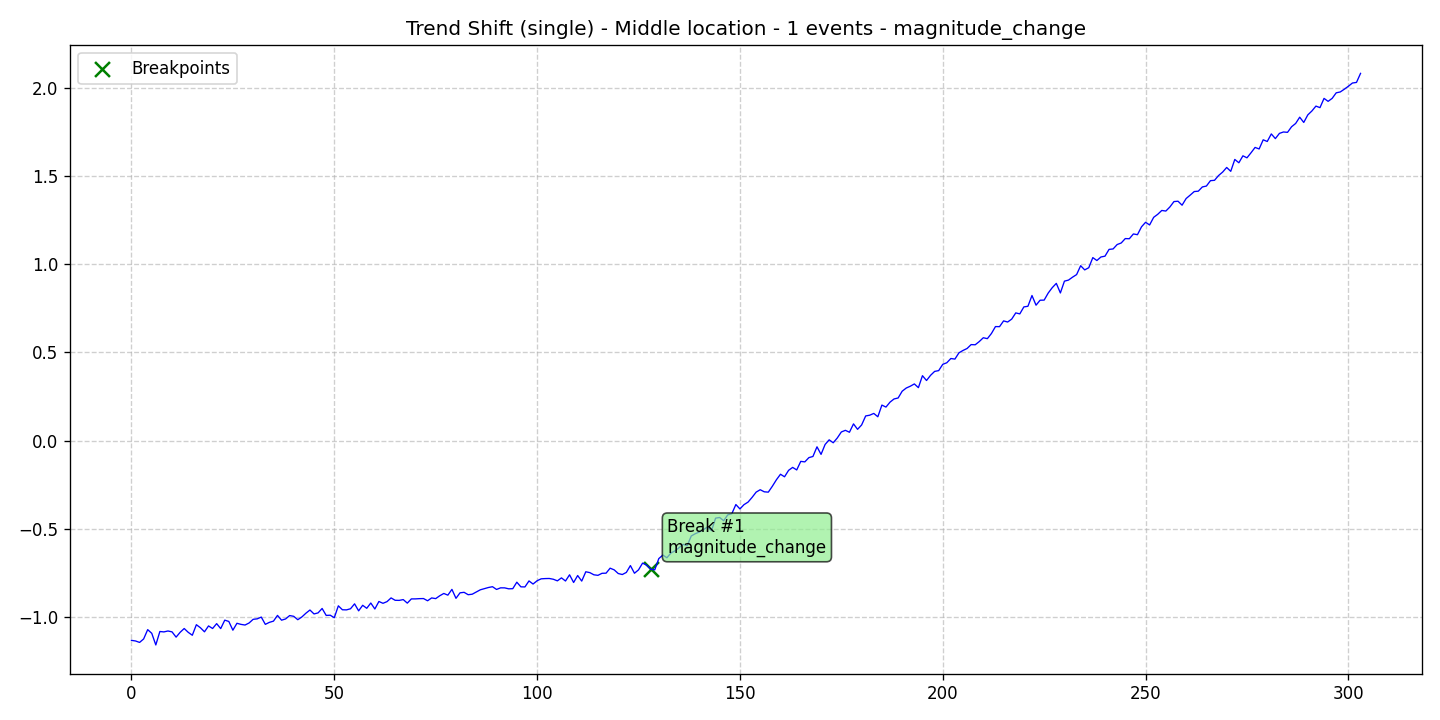

Data behind this chart, as committed beside it:
data, stationary, det_lin_up, det_lin_down, det_quad, det_cubic, det_exp, det_damped, stoc_trend, volatility, single_seas, multiple_seas, point_anom_single, point_anom_multi, collect_anom, context_anom, mean_shift, var_shift, trend_shift, date, is_break, is_anomaly, is_multi, location_beginning
-1.133, 0, 0, 0, 0, 0, 0, 0, 0, 0, 0, 0, 0, 0, 0, 0, 0, 0, 1, 2020-01-01, 0, 0, 0, 0
-1.136, 0, 0, 0, 0, 0, 0, 0, 0, 0, 0, 0, 0, 0, 0, 0, 0, 0, 1, 2020-01-02, 0, 0, 0, 0
-1.145, 0, 0, 0, 0, 0, 0, 0, 0, 0, 0, 0, 0, 0, 0, 0, 0, 0, 1, 2020-01-03, 0, 0, 0, 0
-1.125, 0, 0, 0, 0, 0, 0, 0, 0, 0, 0, 0, 0, 0, 0, 0, 0, 0, 1, 2020-01-04, 0, 0, 0, 0
-1.072, 0, 0, 0, 0, 0, 0, 0, 0, 0, 0, 0, 0, 0, 0, 0, 0, 0, 1, 2020-01-05, 0, 0, 0, 0
-1.093, 0, 0, 0, 0, 0, 0, 0, 0, 0, 0, 0, 0, 0, 0, 0, 0, 0, 1, 2020-01-06, 0, 0, 0, 0
-1.159, 0, 0, 0, 0, 0, 0, 0, 0, 0, 0, 0, 0, 0, 0, 0, 0, 0, 1, 2020-01-07, 0, 0, 0, 0
-1.083, 0, 0, 0, 0, 0, 0, 0, 0, 0, 0, 0, 0, 0, 0, 0, 0, 0, 1, 2020-01-08, 0, 0, 0, 0
-1.085, 0, 0, 0, 0, 0, 0, 0, 0, 0, 0, 0, 0, 0, 0, 0, 0, 0, 1, 2020-01-09, 0, 0, 0, 0
-1.08, 0, 0, 0, 0, 0, 0, 0, 0, 0, 0, 0, 0, 0, 0, 0, 0, 0, 1, 2020-01-10, 0, 0, 0, 0
-1.085, 0, 0, 0, 0, 0, 0, 0, 0, 0, 0, 0, 0, 0, 0, 0, 0, 0, 1, 2020-01-11, 0, 0, 0, 0
-1.115, 0, 0, 0, 0, 0, 0, 0, 0, 0, 0, 0, 0, 0, 0, 0, 0, 0, 1, 2020-01-12, 0, 0, 0, 0
-1.087, 0, 0, 0, 0, 0, 0, 0, 0, 0, 0, 0, 0, 0, 0, 0, 0, 0, 1, 2020-01-13, 0, 0, 0, 0
-1.066, 0, 0, 0, 0, 0, 0, 0, 0, 0, 0, 0, 0, 0, 0, 0, 0, 0, 1, 2020-01-14, 0, 0, 0, 0
-1.088, 0, 0, 0, 0, 0, 0, 0, 0, 0, 0, 0, 0, 0, 0, 0, 0, 0, 1, 2020-01-15, 0, 0, 0, 0
-1.104, 0, 0, 0, 0, 0, 0, 0, 0, 0, 0, 0, 0, 0, 0, 0, 0, 0, 1, 2020-01-16, 0, 0, 0, 0
-1.044, 0, 0, 0, 0, 0, 0, 0, 0, 0, 0, 0, 0, 0, 0, 0, 0, 0, 1, 2020-01-17, 0, 0, 0, 0
-1.061, 0, 0, 0, 0, 0, 0, 0, 0, 0, 0, 0, 0, 0, 0, 0, 0, 0, 1, 2020-01-18, 0, 0, 0, 0
-1.084, 0, 0, 0, 0, 0, 0, 0, 0, 0, 0, 0, 0, 0, 0, 0, 0, 0, 1, 2020-01-19, 0, 0, 0, 0
-1.051, 0, 0, 0, 0, 0, 0, 0, 0, 0, 0, 0, 0, 0, 0, 0, 0, 0, 1, 2020-01-20, 0, 0, 0, 0
-1.066, 0, 0, 0, 0, 0, 0, 0, 0, 0, 0, 0, 0, 0, 0, 0, 0, 0, 1, 2020-01-21, 0, 0, 0, 0
-1.038, 0, 0, 0, 0, 0, 0, 0, 0, 0, 0, 0, 0, 0, 0, 0, 0, 0, 1, 2020-01-22, 0, 0, 0, 0
-1.066, 0, 0, 0, 0, 0, 0, 0, 0, 0, 0, 0, 0, 0, 0, 0, 0, 0, 1, 2020-01-23, 0, 0, 0, 0
-1.018, 0, 0, 0, 0, 0, 0, 0, 0, 0, 0, 0, 0, 0, 0, 0, 0, 0, 1, 2020-01-24, 0, 0, 0, 0
-1.026, 0, 0, 0, 0, 0, 0, 0, 0, 0, 0, 0, 0, 0, 0, 0, 0, 0, 1, 2020-01-25, 0, 0, 0, 0
-1.075, 0, 0, 0, 0, 0, 0, 0, 0, 0, 0, 0, 0, 0, 0, 0, 0, 0, 1, 2020-01-26, 0, 0, 0, 0
-1.036, 0, 0, 0, 0, 0, 0, 0, 0, 0, 0, 0, 0, 0, 0, 0, 0, 0, 1, 2020-01-27, 0, 0, 0, 0
-1.042, 0, 0, 0, 0, 0, 0, 0, 0, 0, 0, 0, 0, 0, 0, 0, 0, 0, 1, 2020-01-28, 0, 0, 0, 0
-1.046, 0, 0, 0, 0, 0, 0, 0, 0, 0, 0, 0, 0, 0, 0, 0, 0, 0, 1, 2020-01-29, 0, 0, 0, 0
-1.034, 0, 0, 0, 0, 0, 0, 0, 0, 0, 0, 0, 0, 0, 0, 0, 0, 0, 1, 2020-01-30, 0, 0, 0, 0
-1.014, 0, 0, 0, 0, 0, 0, 0, 0, 0, 0, 0, 0, 0, 0, 0, 0, 0, 1, 2020-01-31, 0, 0, 0, 0
-1.011, 0, 0, 0, 0, 0, 0, 0, 0, 0, 0, 0, 0, 0, 0, 0, 0, 0, 1, 2020-02-01, 0, 0, 0, 0
-1.001, 0, 0, 0, 0, 0, 0, 0, 0, 0, 0, 0, 0, 0, 0, 0, 0, 0, 1, 2020-02-02, 0, 0, 0, 0
-1.042, 0, 0, 0, 0, 0, 0, 0, 0, 0, 0, 0, 0, 0, 0, 0, 0, 0, 1, 2020-02-03, 0, 0, 0, 0
-1.031, 0, 0, 0, 0, 0, 0, 0, 0, 0, 0, 0, 0, 0, 0, 0, 0, 0, 1, 2020-02-04, 0, 0, 0, 0
-1.024, 0, 0, 0, 0, 0, 0, 0, 0, 0, 0, 0, 0, 0, 0, 0, 0, 0, 1, 2020-02-05, 0, 0, 0, 0
-0.9914, 0, 0, 0, 0, 0, 0, 0, 0, 0, 0, 0, 0, 0, 0, 0, 0, 0, 1, 2020-02-06, 0, 0, 0, 0
-1.019, 0, 0, 0, 0, 0, 0, 0, 0, 0, 0, 0, 0, 0, 0, 0, 0, 0, 1, 2020-02-07, 0, 0, 0, 0
-1.012, 0, 0, 0, 0, 0, 0, 0, 0, 0, 0, 0, 0, 0, 0, 0, 0, 0, 1, 2020-02-08, 0, 0, 0, 0
-0.9923, 0, 0, 0, 0, 0, 0, 0, 0, 0, 0, 0, 0, 0, 0, 0, 0, 0, 1, 2020-02-09, 0, 0, 0, 0
-0.9967, 0, 0, 0, 0, 0, 0, 0, 0, 0, 0, 0, 0, 0, 0, 0, 0, 0, 1, 2020-02-10, 0, 0, 0, 0
-1.016, 0, 0, 0, 0, 0, 0, 0, 0, 0, 0, 0, 0, 0, 0, 0, 0, 0, 1, 2020-02-11, 0, 0, 0, 0
-1, 0, 0, 0, 0, 0, 0, 0, 0, 0, 0, 0, 0, 0, 0, 0, 0, 0, 1, 2020-02-12, 0, 0, 0, 0
-0.9791, 0, 0, 0, 0, 0, 0, 0, 0, 0, 0, 0, 0, 0, 0, 0, 0, 0, 1, 2020-02-13, 0, 0, 0, 0
-0.9609, 0, 0, 0, 0, 0, 0, 0, 0, 0, 0, 0, 0, 0, 0, 0, 0, 0, 1, 2020-02-14, 0, 0, 0, 0
-0.9832, 0, 0, 0, 0, 0, 0, 0, 0, 0, 0, 0, 0, 0, 0, 0, 0, 0, 1, 2020-02-15, 0, 0, 0, 0
-0.9772, 0, 0, 0, 0, 0, 0, 0, 0, 0, 0, 0, 0, 0, 0, 0, 0, 0, 1, 2020-02-16, 0, 0, 0, 0
-0.9521, 0, 0, 0, 0, 0, 0, 0, 0, 0, 0, 0, 0, 0, 0, 0, 0, 0, 1, 2020-02-17, 0, 0, 0, 0
-0.9915, 0, 0, 0, 0, 0, 0, 0, 0, 0, 0, 0, 0, 0, 0, 0, 0, 0, 1, 2020-02-18, 0, 0, 0, 0
-0.9904, 0, 0, 0, 0, 0, 0, 0, 0, 0, 0, 0, 0, 0, 0, 0, 0, 0, 1, 2020-02-19, 0, 0, 0, 0
-1.004, 0, 0, 0, 0, 0, 0, 0, 0, 0, 0, 0, 0, 0, 0, 0, 0, 0, 1, 2020-02-20, 0, 0, 0, 0
-0.9372, 0, 0, 0, 0, 0, 0, 0, 0, 0, 0, 0, 0, 0, 0, 0, 0, 0, 1, 2020-02-21, 0, 0, 0, 0
-0.9595, 0, 0, 0, 0, 0, 0, 0, 0, 0, 0, 0, 0, 0, 0, 0, 0, 0, 1, 2020-02-22, 0, 0, 0, 0
-0.9602, 0, 0, 0, 0, 0, 0, 0, 0, 0, 0, 0, 0, 0, 0, 0, 0, 0, 1, 2020-02-23, 0, 0, 0, 0
-0.9538, 0, 0, 0, 0, 0, 0, 0, 0, 0, 0, 0, 0, 0, 0, 0, 0, 0, 1, 2020-02-24, 0, 0, 0, 0
-0.926, 0, 0, 0, 0, 0, 0, 0, 0, 0, 0, 0, 0, 0, 0, 0, 0, 0, 1, 2020-02-25, 0, 0, 0, 0
-0.9656, 0, 0, 0, 0, 0, 0, 0, 0, 0, 0, 0, 0, 0, 0, 0, 0, 0, 1, 2020-02-26, 0, 0, 0, 0
-0.9341, 0, 0, 0, 0, 0, 0, 0, 0, 0, 0, 0, 0, 0, 0, 0, 0, 0, 1, 2020-02-27, 0, 0, 0, 0
-0.9512, 0, 0, 0, 0, 0, 0, 0, 0, 0, 0, 0, 0, 0, 0, 0, 0, 0, 1, 2020-02-28, 0, 0, 0, 0
-0.9212, 0, 0, 0, 0, 0, 0, 0, 0, 0, 0, 0, 0, 0, 0, 0, 0, 0, 1, 2020-02-29, 0, 0, 0, 0
... 244 more rows
